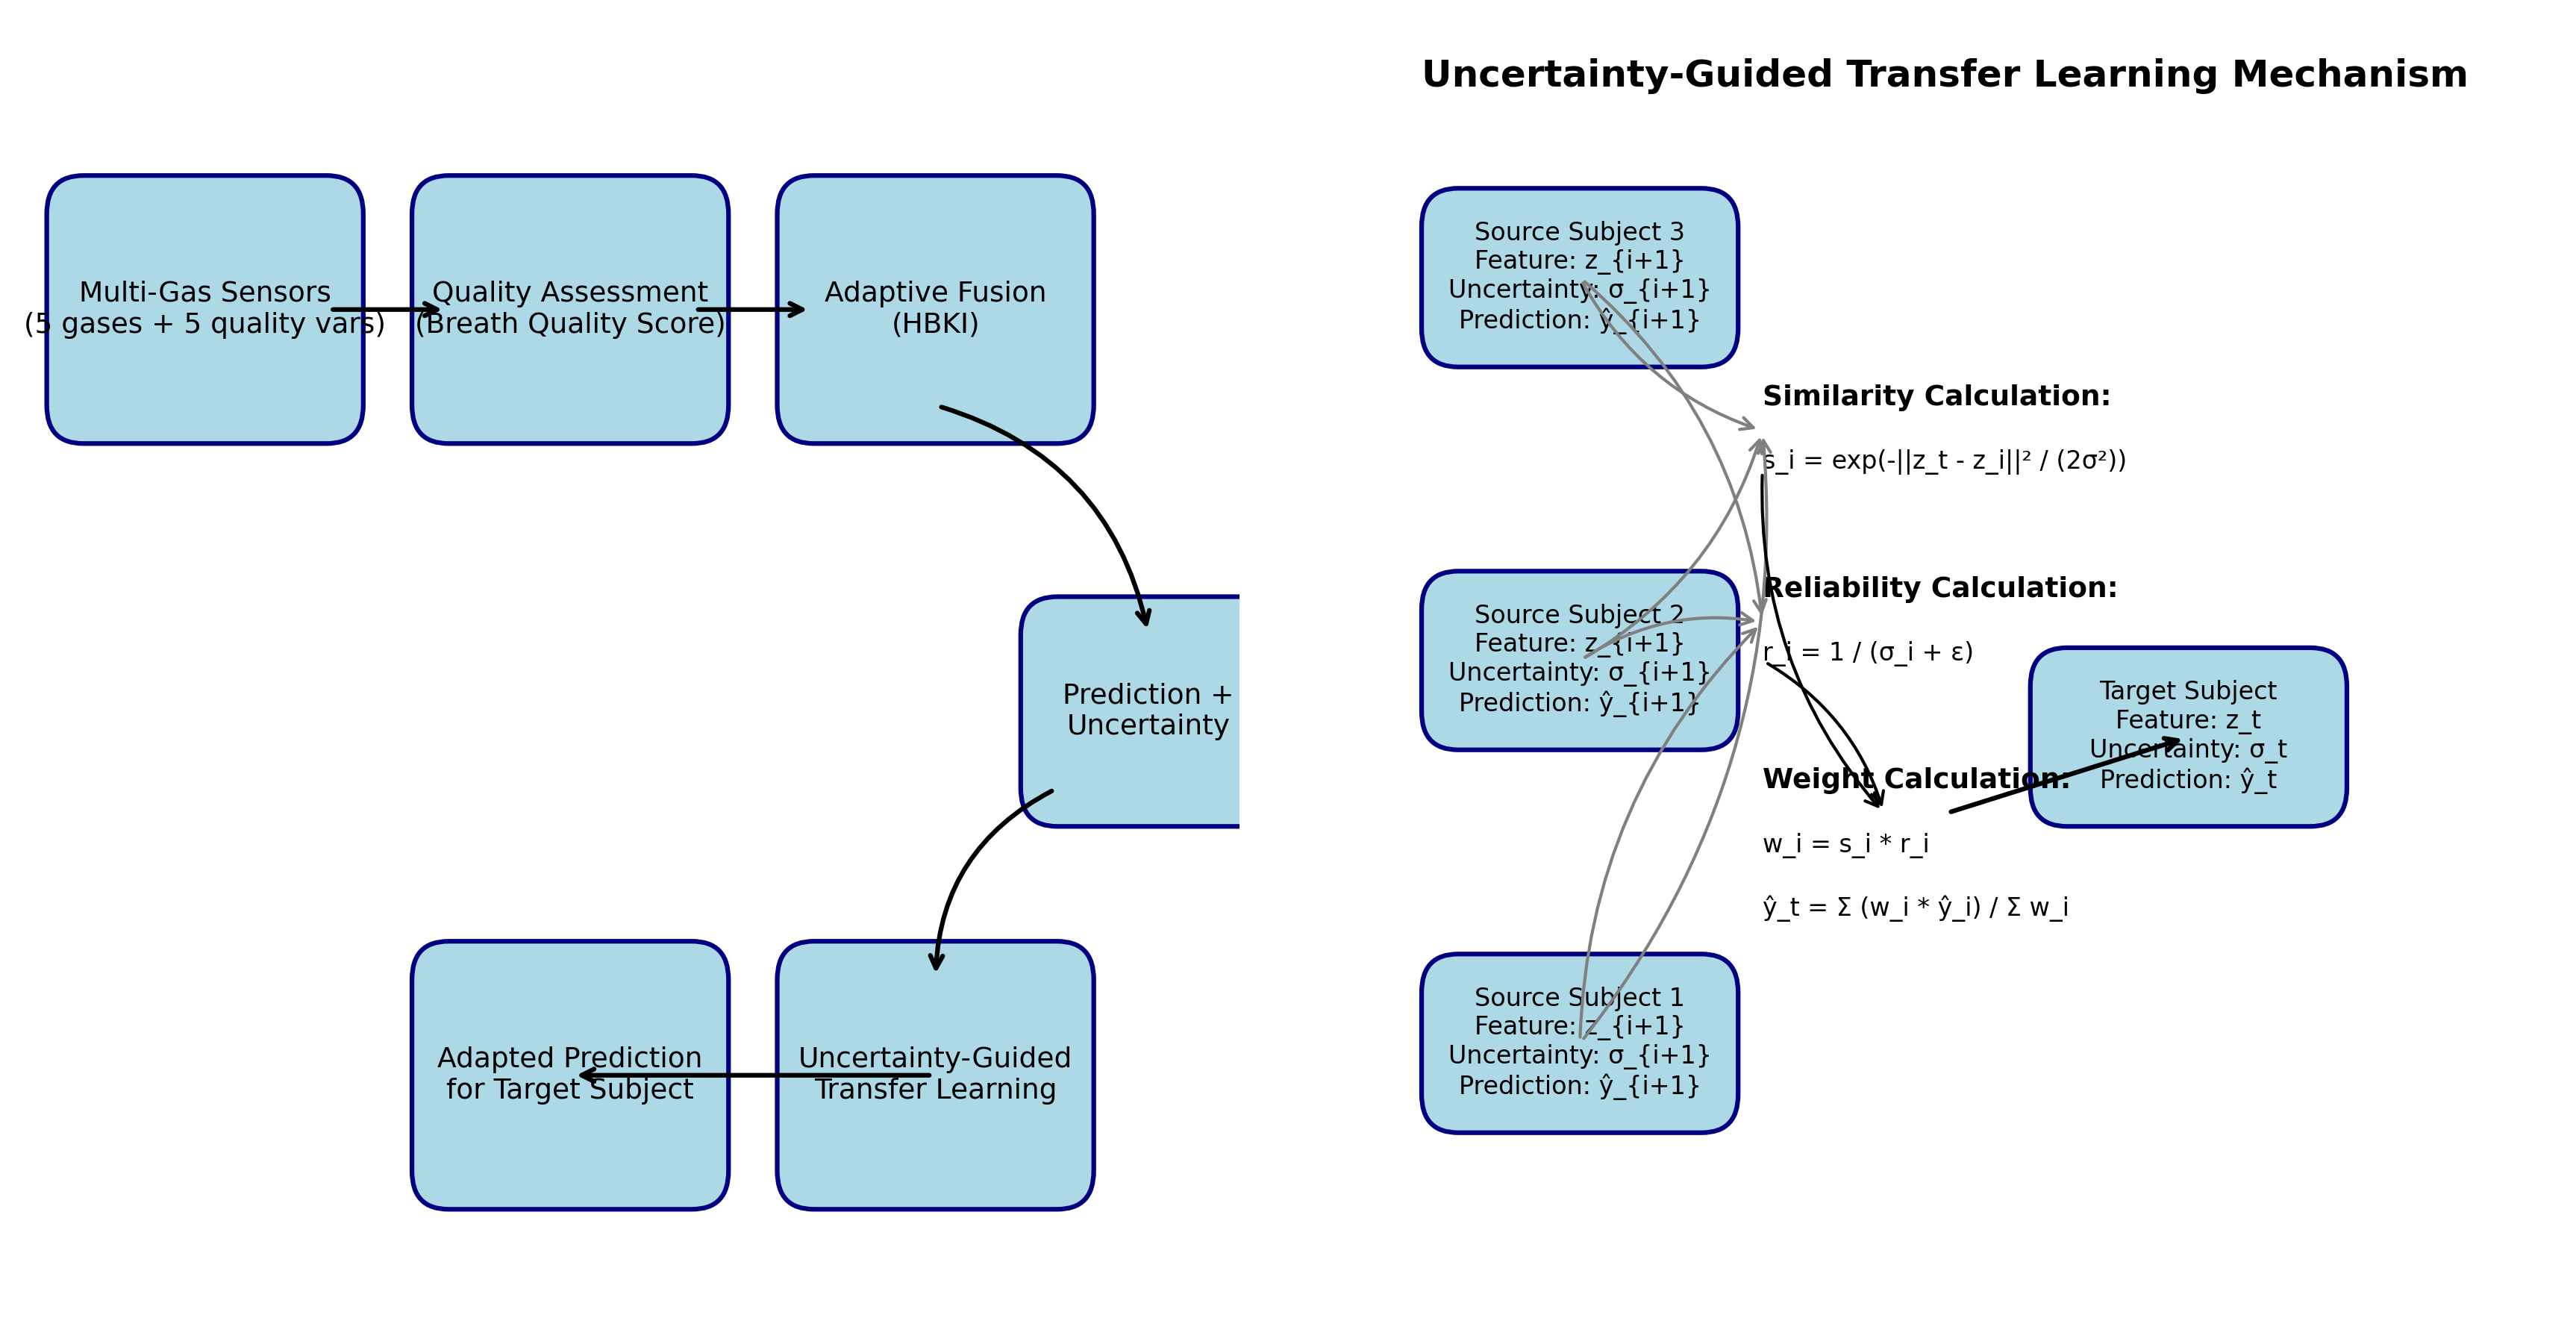

Python code for this plot:
import matplotlib.pyplot as plt
import matplotlib.patches as patches
from matplotlib.patches import FancyBboxPatch, ConnectionPatch
import numpy as np

# Set up the figure
fig, (ax1, ax2) = plt.subplots(1, 2, figsize=(12, 6))
ax1.set_xlim(0, 10)
ax1.set_ylim(0, 10)
ax2.set_xlim(0, 10)
ax2.set_ylim(0, 10)
ax1.axis('off')
ax2.axis('off')

# Panel A: Overall Framework
def draw_box(ax, xy, width, height, text, fontsize=10, boxstyle="round,pad=0.3"):
    box = FancyBboxPatch(xy, width, height, boxstyle=boxstyle,
                         fc="lightblue", ec="navy", lw=1.5)
    ax.add_patch(box)
    ax.text(xy[0] + width/2, xy[1] + height/2, text,
            ha='center', va='center', fontsize=fontsize, wrap=True)

# Boxes for overall framework
draw_box(ax1, (0.5, 7), 2, 1.5, 'Multi-Gas Sensors\n(5 gases + 5 quality vars)',
         fontsize=9)
draw_box(ax1, (3.5, 7), 2, 1.5, 'Quality Assessment\n(Breath Quality Score)',
         fontsize=9)
draw_box(ax1, (6.5, 7), 2, 1.5, 'Adaptive Fusion\n(HBKI)',
         fontsize=9)
draw_box(ax1, (8.5, 4), 1.5, 1.2, 'Prediction +\nUncertainty',
         fontsize=9)
draw_box(ax1, (6.5, 1), 2, 1.5, 'Uncertainty-Guided\nTransfer Learning',
         fontsize=9)
draw_box(ax1, (3.5, 1), 2, 1.5, 'Adapted Prediction\nfor Target Subject',
         fontsize=9)

# Arrows for overall framework
# Sensors -> Quality Assessment
ax1.annotate('', xy=(3.5, 7.75), xytext=(2.5, 7.75),
             arrowprops=dict(arrowstyle='->', lw=1.5, color='black'))
# Quality Assessment -> HBKI
ax1.annotate('', xy=(6.5, 7.75), xytext=(5.5, 7.75),
             arrowprops=dict(arrowstyle='->', lw=1.5, color='black'))
# HBKI -> Prediction + Uncertainty
ax1.annotate('', xy=(9.25, 5.2), xytext=(7.5, 7.0),
             arrowprops=dict(arrowstyle='->', lw=1.5, color='black',
                             connectionstyle="arc3,rad=-0.3"))
# Prediction + Uncertainty -> UGTL
ax1.annotate('', xy=(7.5, 2.5), xytext=(8.5, 4.0),
             arrowprops=dict(arrowstyle='->', lw=1.5, color='black',
                             connectionstyle="arc3,rad=0.3"))
# UGTL -> Adapted Prediction
ax1.annotate('', xy=(4.5, 1.75), xytext=(7.5, 1.75),
             arrowprops=dict(arrowstyle='->', lw=1.5, color='black'))

# Panel B: UGTL Mechanism Details
# We'll show 3 source subjects contributing to 1 target
# Source subjects
source_y = [2, 5, 8]
for i, y in enumerate(source_y):
    draw_box(ax2, (1, y-0.4), 2, 0.8,
             f'Source Subject {i+1}\nFeature: z_{{i+1}}\nUncertainty: σ_{{i+1}}\nPrediction: ŷ_{{i+1}}',
             fontsize=8)

# Target subject
draw_box(ax2, (6, 4), 2, 0.8,
         'Target Subject\nFeature: z_t\nUncertainty: σ_t\nPrediction: ŷ_t',
         fontsize=8)

# Similarity and Reliability calculations
# Similarity: Gaussian kernel
ax2.text(3.5, 7, 'Similarity Calculation:', fontsize=9, weight='bold')
ax2.text(3.5, 6.5, 's_i = exp(-||z_t - z_i||² / (2σ²))', fontsize=8)
# Reliability: inverse uncertainty
ax2.text(3.5, 5.5, 'Reliability Calculation:', fontsize=9, weight='bold')
ax2.text(3.5, 5.0, 'r_i = 1 / (σ_i + ε)', fontsize=8)
# Weight combination
ax2.text(3.5, 4.0, 'Weight Calculation:', fontsize=9, weight='bold')
ax2.text(3.5, 3.5, 'w_i = s_i * r_i', fontsize=8)
ax2.text(3.5, 3.0, 'ŷ_t = Σ (w_i * ŷ_i) / Σ w_i', fontsize=8)

# Arrows from sources to calculations
for i, y in enumerate(source_y):
    # Similarity arrow
    ax2.annotate('', xy=(3.5, 6.8), xytext=(2, y),
                 arrowprops=dict(arrowstyle='->', lw=1, color='gray',
                                 connectionstyle="arc3,rad=0.2"))
    # Reliability arrow
    ax2.annotate('', xy=(3.5, 5.3), xytext=(2, y),
                 arrowprops=dict(arrowstyle='->', lw=1, color='gray',
                                 connectionstyle="arc3,rad=-0.2"))

# Arrows from calculations to target
# Similarity to weights
ax2.annotate('', xy=(4.5, 3.8), xytext=(3.5, 6.5),
             arrowprops=dict(arrowstyle='->', lw=1, color='black',
                             connectionstyle="arc3,rad=0.2"))
# Reliability to weights
ax2.annotate('', xy=(4.5, 3.8), xytext=(3.5, 5.0),
             arrowprops=dict(arrowstyle='->', lw=1, color='black',
                             connectionstyle="arc3,rad=-0.2"))
# Weights to target prediction
ax2.annotate('', xy=(7, 4.4), xytext=(5, 3.8),
             arrowprops=dict(arrowstyle='->', lw=1.5, color='black'))

# Title for Panel B
ax2.text(5, 9.5, 'Uncertainty-Guided Transfer Learning Mechanism',
         ha='center', fontsize=12, weight='bold')

plt.tight_layout()
plt.savefig('C:\\Users\\priti\\OneDrive\\Desktop\\capstone\\research_paper\\results\\figures\\ugtl_schematic.png',
            dpi=300, bbox_inches='tight')
plt.close()

print("Figure saved to: results/figures/ugtl_schematic.png")
